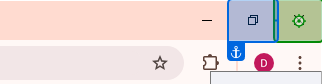
Task: Robotic Enterprise Framework
Workflow: SHA1_Close

Step 1: click on the push button 'Close' in window 'SHA1 - Online Tools - Google Chrome' (chrome.exe)
